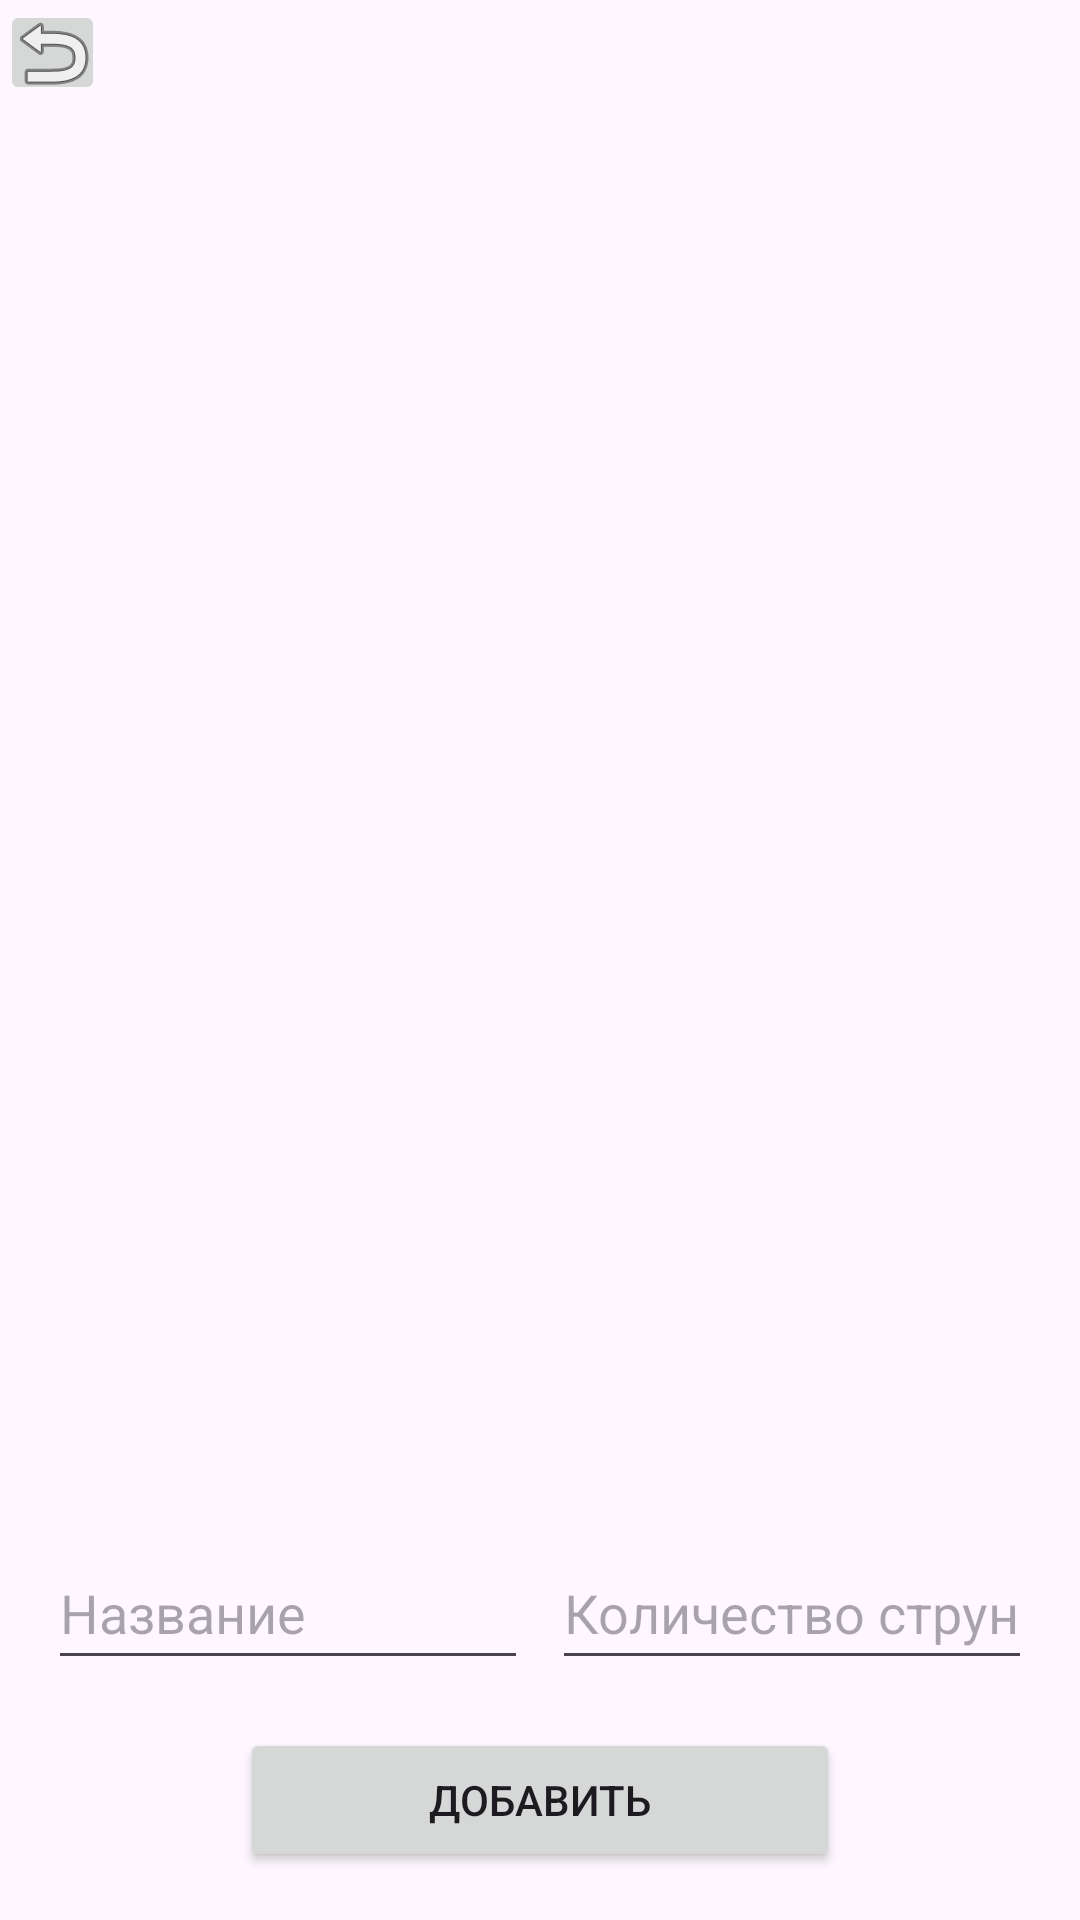

Reconstruct the res/layout file that produces this screen, plus the resources it refers to.
<!-- AndroidManifest.xml: application theme Theme.GitarTuner -->
<!-- res/layout/gitar_dialog.xml -->
<?xml version="1.0" encoding="utf-8"?>
<androidx.constraintlayout.widget.ConstraintLayout xmlns:android="http://schemas.android.com/apk/res/android"
    xmlns:app="http://schemas.android.com/apk/res-auto"
    xmlns:tools="http://schemas.android.com/tools"
    android:layout_width="match_parent"
    android:layout_height="match_parent"
    android:orientation="vertical"
    android:visibility="visible"
    tools:context=".view.GuitarFragment">


    <Button
        android:id="@+id/addGitar"
        android:layout_width="200dp"
        android:layout_height="wrap_content"
        android:layout_marginBottom="16dp"
        android:text="Добавить"
        app:layout_constraintBottom_toBottomOf="parent"
        app:layout_constraintEnd_toEndOf="parent"
        app:layout_constraintStart_toStartOf="parent" />

    <EditText
        android:id="@+id/nameTextEdit"
        android:layout_width="160dp"
        android:layout_height="48dp"
        android:layout_marginStart="16dp"
        android:layout_marginBottom="16dp"
        android:ems="10"
        android:hint="Название"
        android:inputType="text"
        app:layout_constraintBottom_toTopOf="@+id/addGitar"
        app:layout_constraintStart_toStartOf="parent" />

    <EditText
        android:id="@+id/stringCountTextEdit"
        android:layout_width="160dp"
        android:layout_height="48dp"
        android:layout_marginEnd="16dp"
        android:layout_marginBottom="16dp"
        android:ems="10"
        android:hint="Количество струнн"
        android:inputType="number"
        android:maxLength="2"
        app:layout_constraintBottom_toTopOf="@+id/addGitar"
        app:layout_constraintEnd_toEndOf="parent"
        tools:ignore="LabelFor" />


    <androidx.recyclerview.widget.RecyclerView
        android:id="@+id/gitarList"
        android:layout_width="match_parent"
        android:layout_height="wrap_content"
        android:layout_margin="16dp"
        android:layout_weight="1"
        app:layout_constrainedHeight="true"
        app:layout_constraintBottom_toTopOf="@+id/nameTextEdit"
        app:layout_constraintEnd_toEndOf="parent"
        app:layout_constraintHeight_max="wrap"
        app:layout_constraintStart_toStartOf="parent"
        app:layout_constraintTop_toTopOf="parent"
        app:layout_constraintVertical_bias="0.105" />

    <ImageButton
        android:id="@+id/back"
        android:layout_width="35dp"
        android:layout_height="35dp"
        android:src="@android:drawable/ic_menu_revert"
        app:layout_constraintStart_toStartOf="parent"
        app:layout_constraintTop_toTopOf="parent" />

</androidx.constraintlayout.widget.ConstraintLayout>
<!-- resources referenced by this layout -->
<resources>
  <style name="Theme.GitarTuner" parent="Base.Theme.GitarTuner" />
  <style name="Base.Theme.GitarTuner" parent="Theme.Material3.DayNight.NoActionBar">
          
          
      </style>
</resources>
